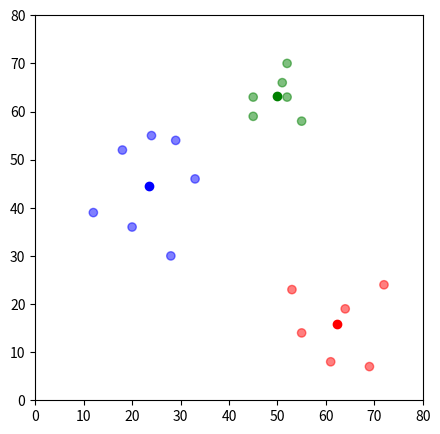

Write the Python code that produced this figure.
import pandas as pd
import numpy as np
import matplotlib.pyplot as plot
import copy

dataFrame = pd.DataFrame(
    {
        'x': [12, 20, 28, 18, 29, 33, 24, 45, 45, 52, 51, 52, 55, 53, 55, 61, 64, 69, 72],
        'y': [39, 36, 30, 52, 54, 46, 55, 59, 63, 70, 66, 63, 58, 23, 14, 8, 19, 7, 24]
    }
)

colorMap = {1: 'r', 2: 'g', 3: 'b'}


def Initialize(k):
    # Initialization
    np.random.seed(250)
    centroids = {
        i+1: [np.random.randint(0, 80), np.random.randint(0, 80)] for i in range(k)}
    return centroids


def sampleClosestPoints(centroids):
    for i in centroids.keys():
        dataFrame['distance_from_{}'.format(i)] = (

            np.sqrt(

                (dataFrame['x']-centroids[i][0])**2 +

                (dataFrame['y']-centroids[i][1])**2

            )

        )

    centroid_distance_cols = [

        'distance_from_{}'.format(i) for i in centroids.keys()]

    dataFrame['closest'] = dataFrame.loc[:,
                                         centroid_distance_cols].idxmin(axis=1)

    dataFrame['closest'] = dataFrame['closest'].map(

        lambda x: int(x.lstrip('distance_from_')))

    dataFrame['color'] = dataFrame['closest'].map(lambda x: colorMap[x])

    print(dataFrame.head(2))

    # plotDataFrame(dataFrame, centroids, colorMap, 2)

    return dataFrame

def plotDataFrame(df, centroid, centroid_color_mp, fidID):
    fig = plot.figure(figsize=(5, 5))
    plot.scatter(df['x'], df['y'], color=df['color'], alpha=0.5)
    for i in centroid.keys():
        plot.scatter(*centroid[i], color=centroid_color_mp[i])
    plot.xlim(0, 80)
    plot.ylim(0, 80)
    plot.savefig("test{}.png".format(fidID))


centroids = Initialize(3)
df = sampleClosestPoints(centroids)


def updateCentroids(old_centroids):
    for i in old_centroids.keys():
        old_centroids[i][0] = np.mean(df[df['closest'] == i]['x'])
        old_centroids[i][1] = np.mean(df[df['closest'] == i]['y'])
    return old_centroids

while True:
    closest_points = df['closest'].copy(deep=True)
    newCentroids = updateCentroids(centroids)
    df = sampleClosestPoints(newCentroids)
    if closest_points.equals(df['closest']):
        break

plotDataFrame(df,centroids,colorMap,3)